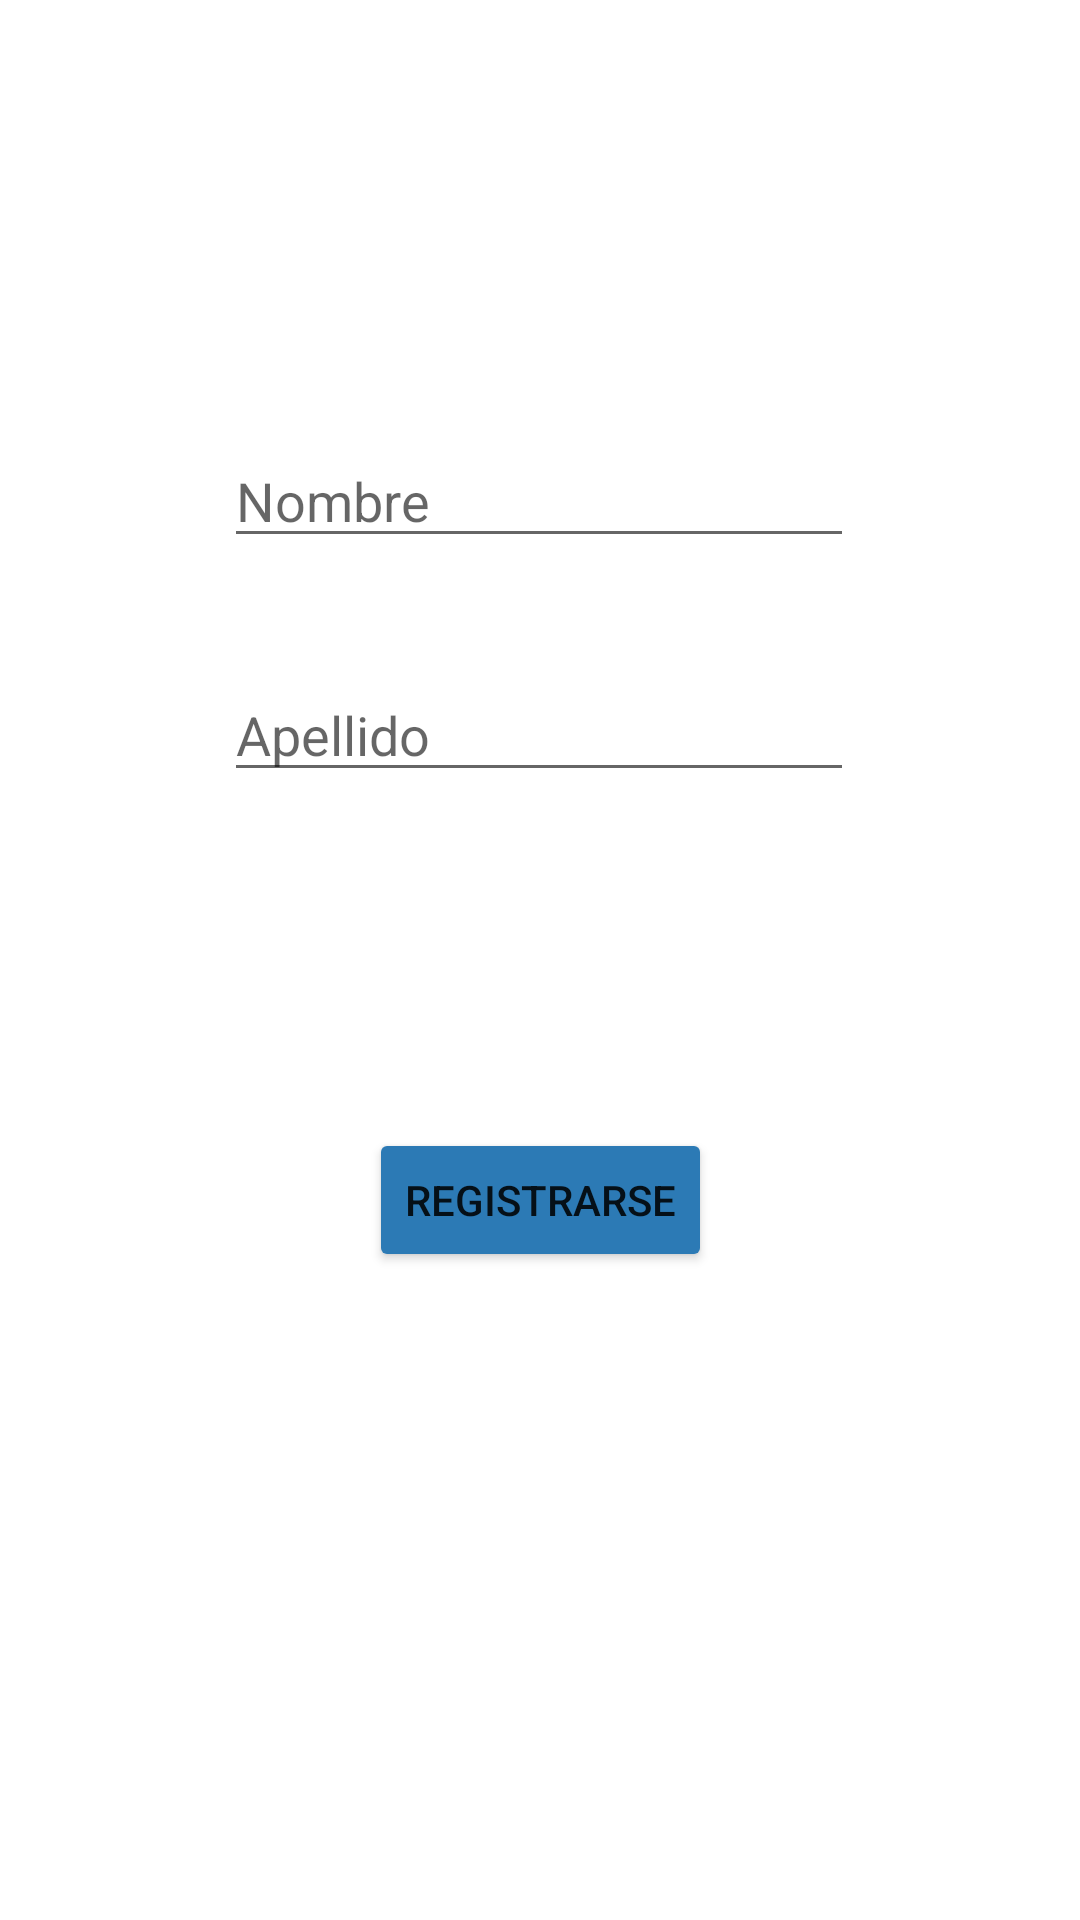

Produce the Android XML layout that renders to this screen, including the resource entries it uses.
<!-- AndroidManifest.xml: application theme Theme.PracticaParcelable -->
<!-- res/layout/fragment_1.xml -->
<?xml version="1.0" encoding="utf-8"?>
<androidx.constraintlayout.widget.ConstraintLayout xmlns:android="http://schemas.android.com/apk/res/android"
    xmlns:app="http://schemas.android.com/apk/res-auto"
    xmlns:tools="http://schemas.android.com/tools"
    android:layout_width="match_parent"
    android:layout_height="match_parent"
    android:orientation="vertical">

    <Button
        android:id="@+id/registerButton"
        android:layout_width="wrap_content"
        android:layout_height="wrap_content"
        android:backgroundTint="#2C7AB5"
        android:text="@string/register_text"
        app:layout_constraintBottom_toBottomOf="parent"
        app:layout_constraintEnd_toEndOf="parent"
        app:layout_constraintStart_toStartOf="parent"
        app:layout_constraintTop_toTopOf="parent"
        app:layout_constraintVertical_bias="0.635" />

    <EditText
        android:id="@+id/nameInput"
        android:layout_width="wrap_content"
        android:layout_height="wrap_content"
        android:ems="10"
        android:hint="@string/name_hint"
        android:inputType="textPersonName"
        app:layout_constraintBottom_toTopOf="@+id/lastNameInput"
        app:layout_constraintEnd_toEndOf="parent"
        app:layout_constraintHorizontal_bias="0.497"
        app:layout_constraintStart_toStartOf="parent"
        app:layout_constraintTop_toTopOf="parent"
        app:layout_constraintVertical_bias="0.798" />

    <EditText
        android:id="@+id/lastNameInput"
        android:layout_width="wrap_content"
        android:layout_height="wrap_content"
        android:layout_marginBottom="112dp"
        android:ems="10"
        android:hint="@string/last_name_hint"
        android:inputType="textPersonName"
        app:layout_constraintBottom_toTopOf="@+id/registerButton"
        app:layout_constraintEnd_toEndOf="parent"
        app:layout_constraintHorizontal_bias="0.497"
        app:layout_constraintStart_toStartOf="parent" />

</androidx.constraintlayout.widget.ConstraintLayout>
<!-- resources referenced by this layout -->
<resources>
  <string name="last_name_hint">Apellido</string>
  <string name="name_hint">Nombre</string>
  <string name="register_text">Registrarse</string>
  <style name="Theme.PracticaParcelable" parent="Theme.MaterialComponents.DayNight.DarkActionBar">
          
          <item name="colorPrimary">@color/purple_500</item>
          <item name="colorPrimaryVariant">@color/purple_700</item>
          <item name="colorOnPrimary">@color/white</item>
          
          <item name="colorSecondary">@color/teal_200</item>
          <item name="colorSecondaryVariant">@color/teal_700</item>
          <item name="colorOnSecondary">@color/black</item>
          
          <item name="android:statusBarColor">?attr/colorPrimaryVariant</item>
          
      </style>
  <!-- not gathered from this repository: default colours our renderer supplied (Android Studio template values) -->
  <color name="purple_500">#FF6200EE</color>
  <color name="purple_700">#FF3700B3</color>
  <color name="teal_200">#FF03DAC5</color>
  <color name="teal_700">#FF018786</color>
  <color name="black">#FF000000</color>
  <color name="white">#FFFFFFFF</color>
</resources>
